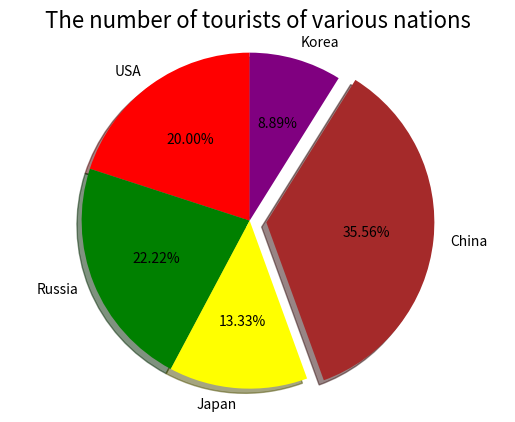

Write the Python code that produced this figure.
import matplotlib.pyplot as plt
import numpy as np


def basic_pie():
    label = ["USA", "Russia", "Japan", "China", "Korea"]
    n = [0.9, 1, 0.6, 1.6, 0.4]

    plt.pie(n, labels=label, startangle=90,
            autopct="%.2f%%", explode=(0, 0, 0, 0.1, 0))
    plt.axis("equal")
    plt.show()


def advanced_pie():
    label = np.array(["USA", "Russia", "Japan", "China", "Korea"])
    n = [0.9, 1, 0.6, 1.6, 0.4]

    # explode: to pull part from the center
    # use np (numpy) to create an array
    # np.<number ending with 's' >(size of array) e.g. np.zeros(label.size)
    # create an array containing all of zeros is the same size as label size.
    explode = np.zeros(label.size)

    # can config with e.g.
    # - explode[3] = 0.1
    # - explode[np.where(label == 'China')] = .1

    explode[np.where(label == 'China')] = .1

    # config colors of ecah part, orderd by label array
    colors = ["red", "green", "yellow", "brown", "purple"]

    plt.pie(n, labels=label, startangle=90, autopct="%.2f%%",
            explode=explode, colors=colors, shadow=True)

    plt.axis("equal")
    plt.title("The number of tourists of various nations", fontsize=16)
    plt.show()


if __name__ == "__main__":
    advanced_pie()
